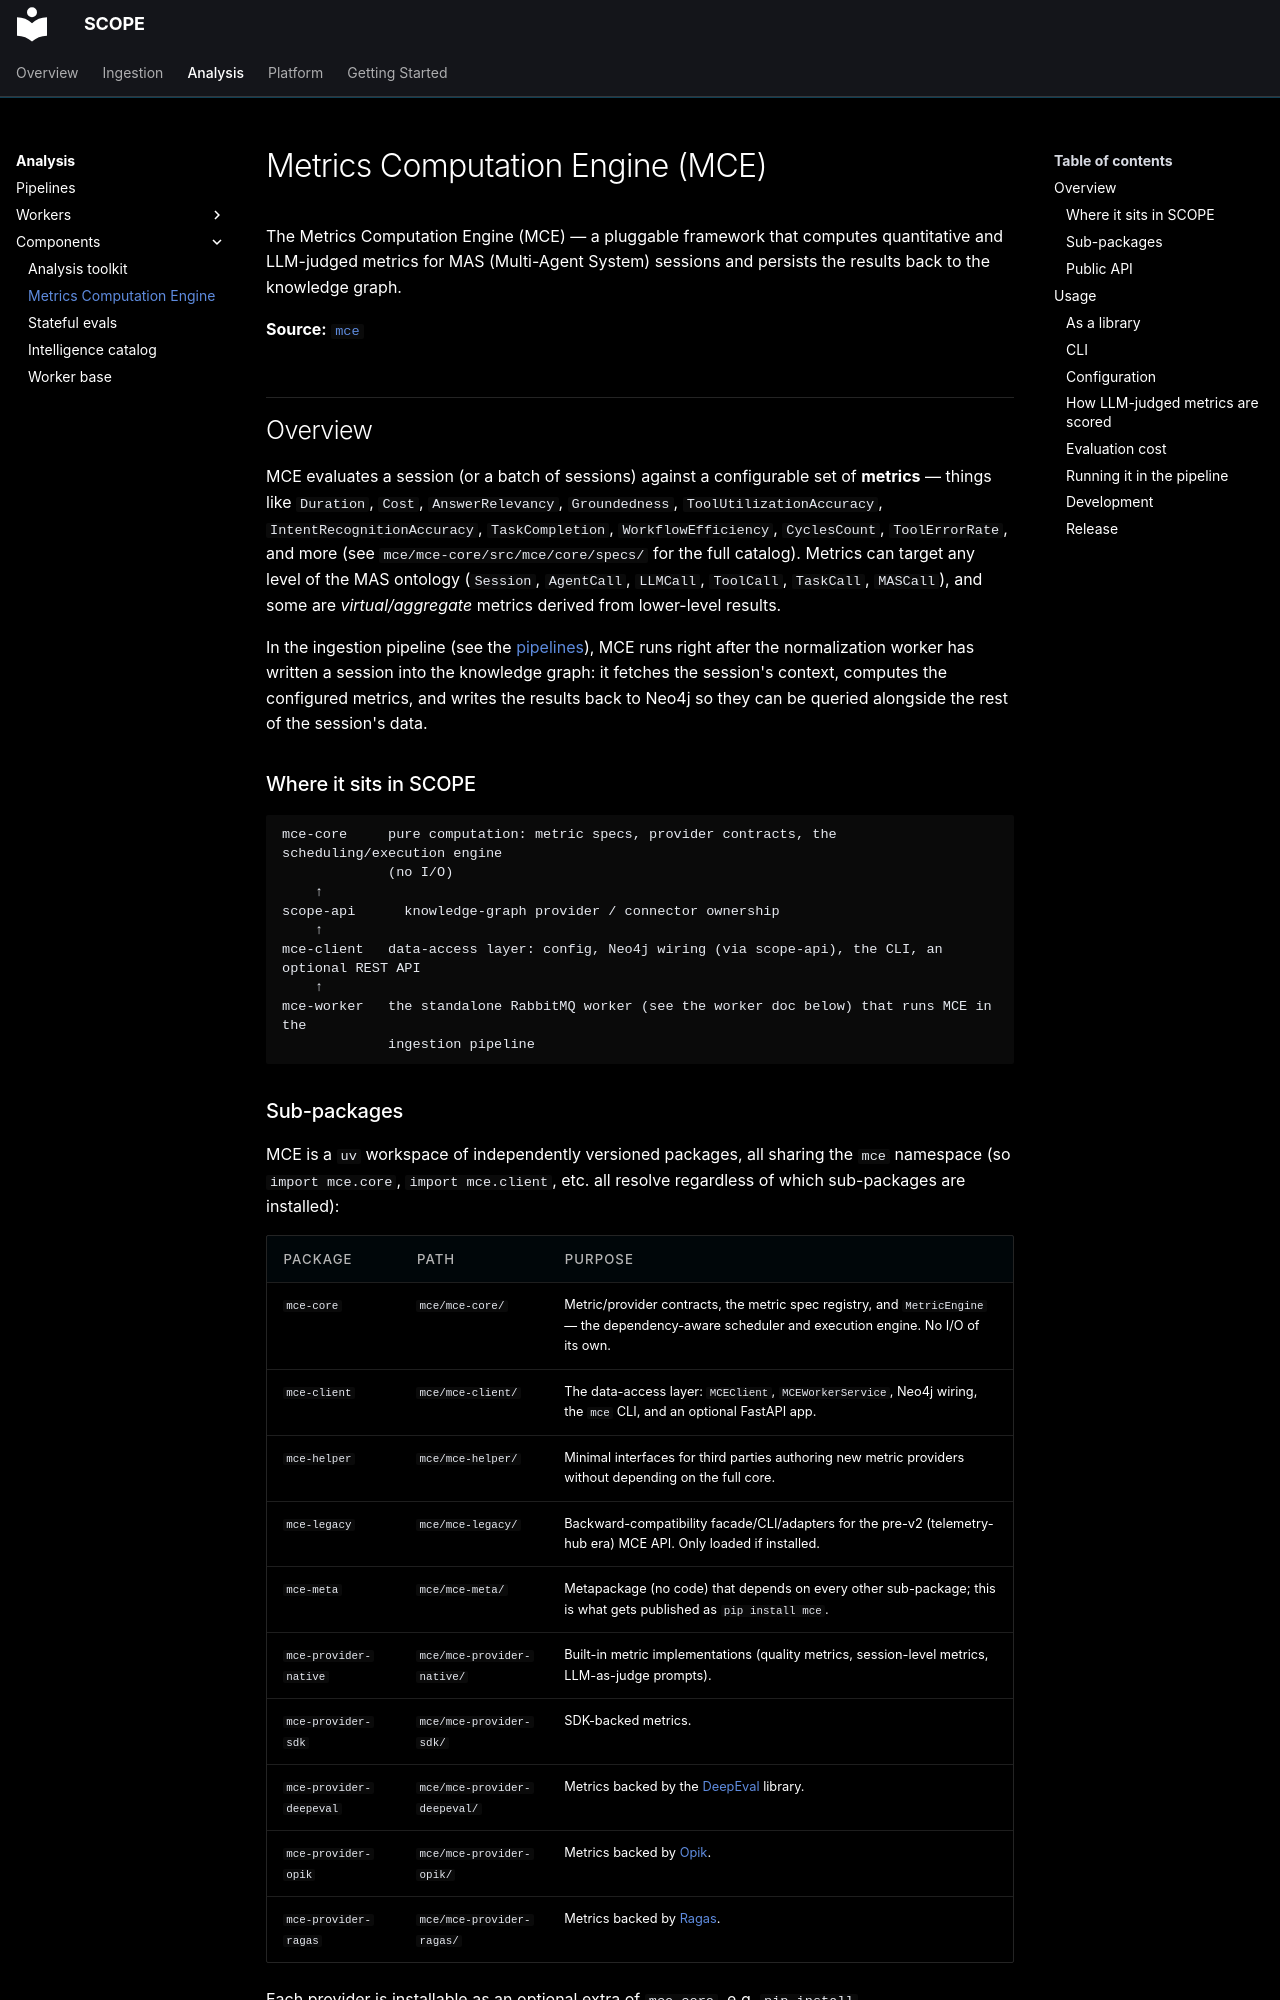

repository: ioc-project/scope · page: analysis/components/mce/index.html · generator: mkdocs

# Metrics Computation Engine (MCE)

The Metrics Computation Engine (MCE) — a pluggable framework that computes quantitative and
LLM-judged metrics for MAS (Multi-Agent System) sessions and persists the results back to the
knowledge graph.

**Source:** [`mce`](https://github.com/ioc-project/scope/tree/main/backend/mce)

## Overview

MCE evaluates a session (or a batch of sessions) against a configurable set of **metrics** —
things like `Duration`, `Cost`, `AnswerRelevancy`, `Groundedness`, `ToolUtilizationAccuracy`,
`IntentRecognitionAccuracy`, `TaskCompletion`, `WorkflowEfficiency`, `CyclesCount`,
`ToolErrorRate`, and more (see `mce/mce-core/src/mce/core/specs/` for the full catalog). Metrics
can target any level of the MAS ontology (`Session`, `AgentCall`, `LLMCall`, `ToolCall`,
`TaskCall`, `MASCall`), and some are *virtual/aggregate* metrics derived from lower-level results.

In the ingestion pipeline (see the [pipelines](../pipelines.md)), MCE
runs right after the normalization worker has written a session into the knowledge graph: it
fetches the session's context, computes the configured metrics, and writes the results back to
Neo4j so they can be queried alongside the rest of the session's data.

### Where it sits in SCOPE

```
mce-core     pure computation: metric specs, provider contracts, the scheduling/execution engine
             (no I/O)
    ↑
scope-api      knowledge-graph provider / connector ownership
    ↑
mce-client   data-access layer: config, Neo4j wiring (via scope-api), the CLI, an optional REST API
    ↑
mce-worker   the standalone RabbitMQ worker (see the worker doc below) that runs MCE in the
             ingestion pipeline
```

### Sub-packages

MCE is a `uv` workspace of independently versioned packages, all sharing the `mce` namespace
(so `import mce.core`, `import mce.client`, etc. all resolve regardless of which sub-packages are
installed):

| Package | Path | Purpose |
|---|---|---|
| `mce-core` | `mce/mce-core/` | Metric/provider contracts, the metric spec registry, and `MetricEngine` — the dependency-aware scheduler and execution engine. No I/O of its own. |
| `mce-client` | `mce/mce-client/` | The data-access layer: `MCEClient`, `MCEWorkerService`, Neo4j wiring, the `mce` CLI, and an optional FastAPI app. |
| `mce-helper` | `mce/mce-helper/` | Minimal interfaces for third parties authoring new metric providers without depending on the full core. |
| `mce-legacy` | `mce/mce-legacy/` | Backward-compatibility facade/CLI/adapters for the pre-v2 (telemetry-hub era) MCE API. Only loaded if installed. |
| `mce-meta` | `mce/mce-meta/` | Metapackage (no code) that depends on every other sub-package; this is what gets published as `pip install mce`. |
| `mce-provider-native` | `mce/mce-provider-native/` | Built-in metric implementations (quality metrics, session-level metrics, LLM-as-judge prompts). |
| `mce-provider-sdk` | `mce/mce-provider-sdk/` | SDK-backed metrics. |
| `mce-provider-deepeval` | `mce/mce-provider-deepeval/` | Metrics backed by the [DeepEval](https://github.com/confident-ai/deepeval) library. |
| `mce-provider-opik` | `mce/mce-provider-opik/` | Metrics backed by [Opik](https://github.com/comet-ml/opik). |
| `mce-provider-ragas` | `mce/mce-provider-ragas/` | Metrics backed by [Ragas](https://github.com/explodinggradients/ragas). |

Each provider is installable as an optional extra of `mce-core`, e.g. `pip install
mce-core[deepeval]`, `[opik]`, `[ragas]`, `[llm]` (native provider), or `[all]`.
